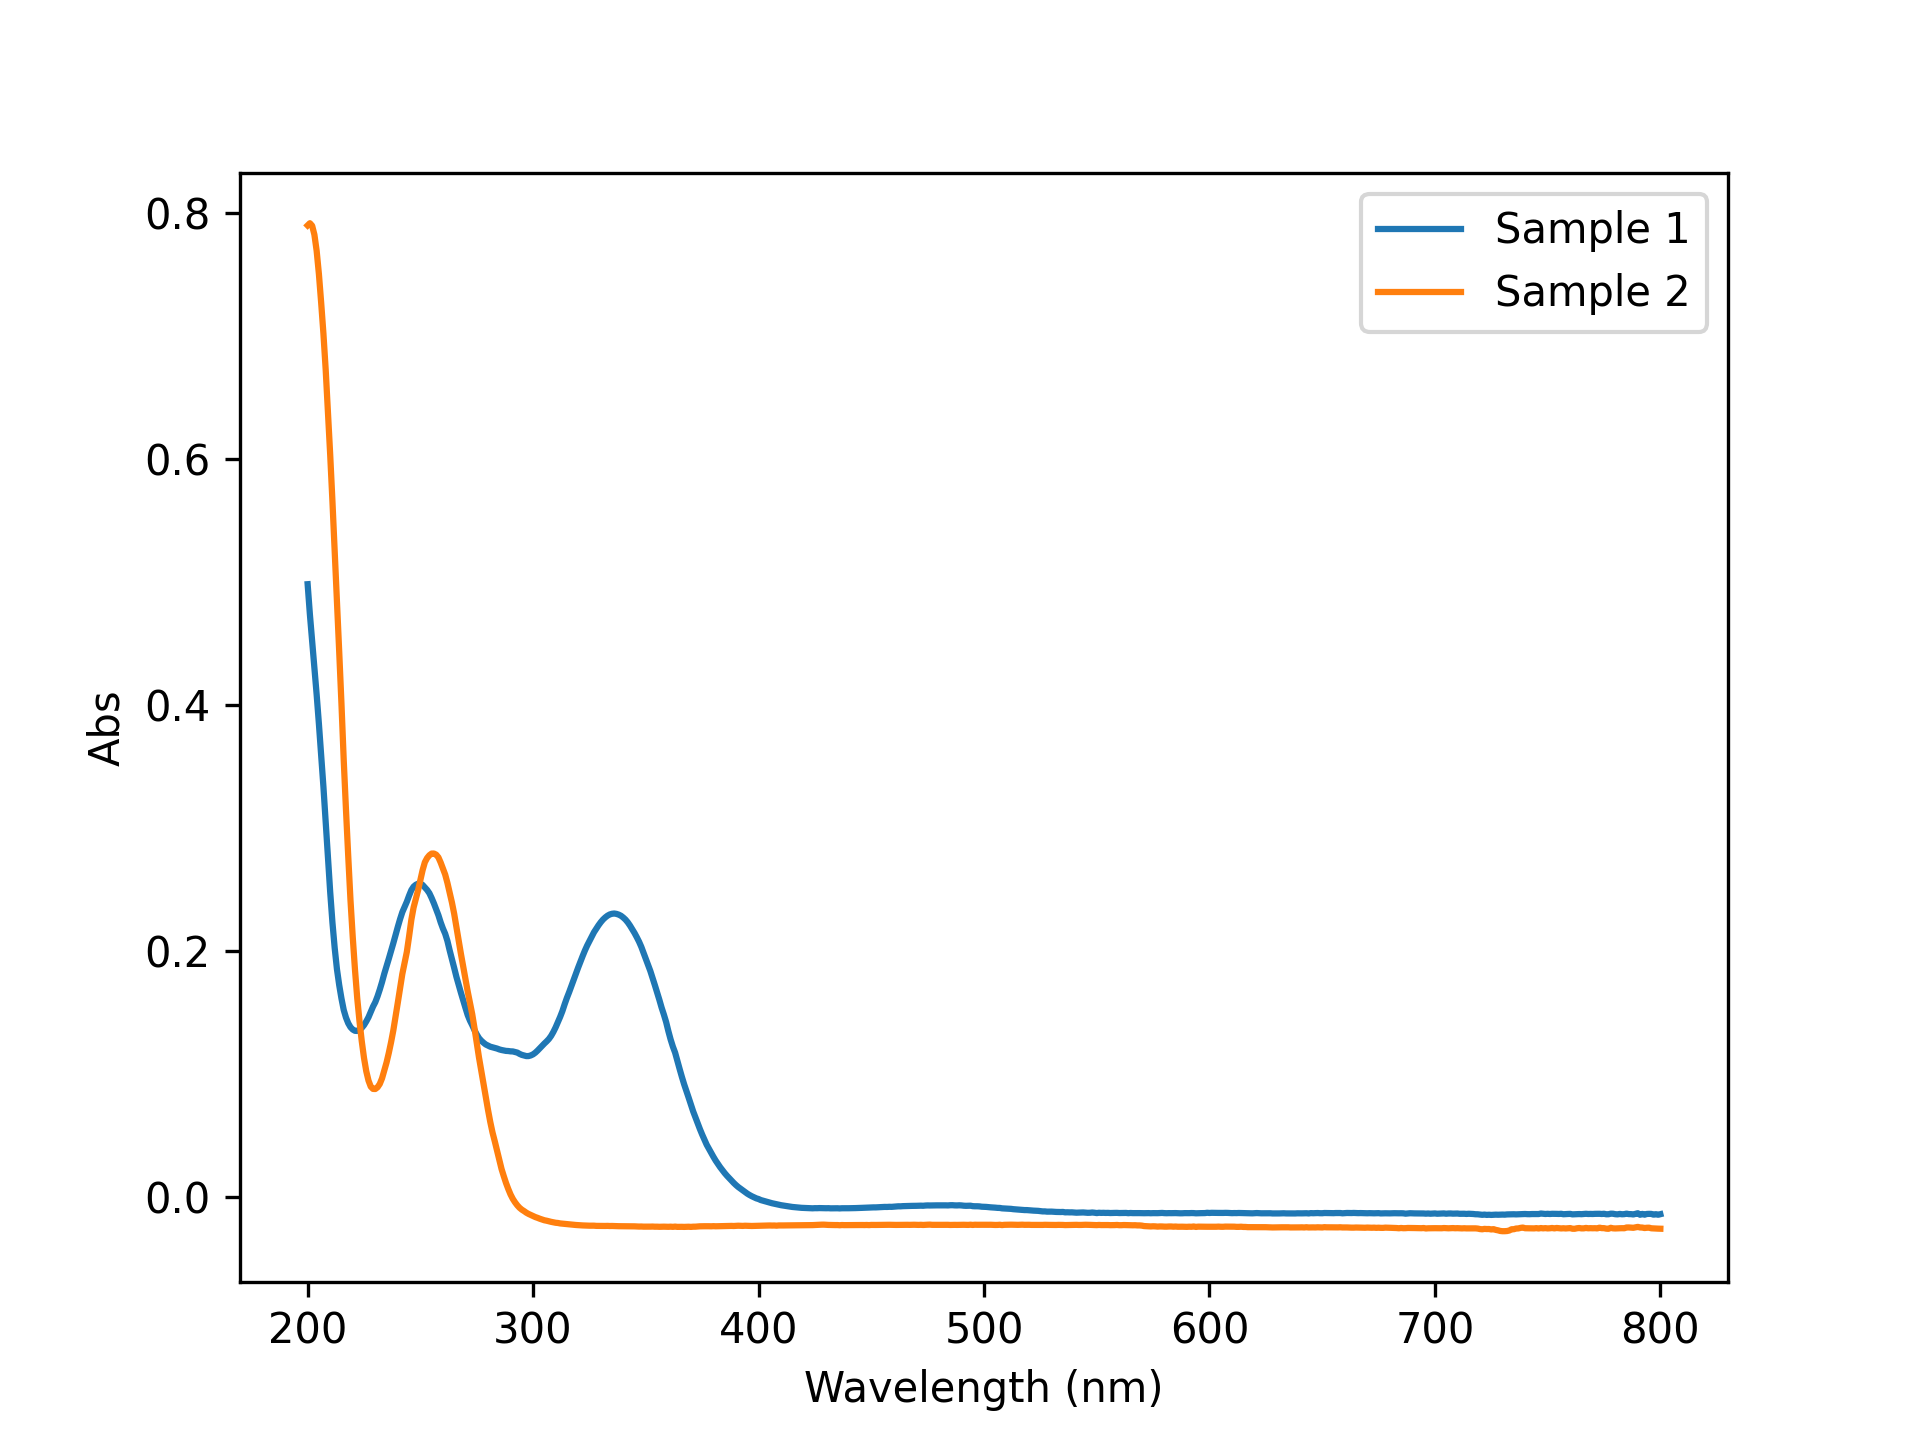

Source data for this figure (header and first rows):
CSV Report, LLM_UV_06.csv
Worksheet Type, Scan
METHOD
X mode, nm
Y mode, Abs
Collect mode, Scan
Scan range start (nm), 800
Scan range stop (nm), 200
Data Interval (nm), 1.00
Scan rate (nm/min), 3000
Averaging Time (s), .02
Spectral Bandwidth (nm), 2
Detector module, Multicell Peltier UV-Vis
Baseline, Off
Experiment Zones, 1
Experimental temperature (°C), 25°C
SAMPLES
Name, Sample 1, , Sample 2, 
Collection Time, 2025-03-13 12:02:07 (+00:00), , 2025-03-13 12:02:07 (+00:00), 
Cell Number, Cell 1, , Cell 2, 
Module Serial Number, MY2052ZC03, , MY2052ZC03, 
Temperatures (°C), 25.0, , 25.0, 
Instrument Serial Number, MY2105ZA05, , MY2105ZA05, 
Instrument Name, MY2105ZA05, , MY2105ZA05, 
, Wavelength (nm), Abs, Wavelength (nm), Abs
, 800, -0.01423, 800, -0.02605
, 799, -0.01469, 799, -0.02599
, 798, -0.01422, 798, -0.02602
, 797, -0.01463, 797, -0.02582
, 796, -0.01402, 796, -0.0257
, 795, -0.01397, 795, -0.02523
, 794, -0.01405, 794, -0.02527
, 793, -0.01464, 793, -0.02549
, 792, -0.01401, 792, -0.02511
, 791, -0.01472, 791, -0.02503
, 790, -0.01346, 790, -0.02457
, 789, -0.01397, 789, -0.02494
, 788, -0.01444, 788, -0.0253
, 787, -0.01419, 787, -0.02514
, 786, -0.01417, 786, -0.02503
, 785, -0.0138, 785, -0.02506
, 784, -0.01419, 784, -0.02567
, 783, -0.0143, 783, -0.02562
, 782, -0.01403, 782, -0.02567
, 781, -0.01437, 781, -0.02572
, 780, -0.01424, 780, -0.02583
, 779, -0.01387, 779, -0.02573
, 778, -0.01382, 778, -0.02531
, 777, -0.01427, 777, -0.02612
, 776, -0.01429, 776, -0.02598
, 775, -0.0139, 775, -0.02559
, 774, -0.01407, 774, -0.02557
, 773, -0.01392, 773, -0.0252
, 772, -0.01395, 772, -0.02578
, 771, -0.01396, 771, -0.02563
, 770, -0.01408, 770, -0.02568
, 769, -0.01402, 769, -0.0256
, 768, -0.01408, 768, -0.02569
, 767, -0.01391, 767, -0.02542
, 766, -0.0141, 766, -0.02576
, 765, -0.01423, 765, -0.02577
... 565 more rows
